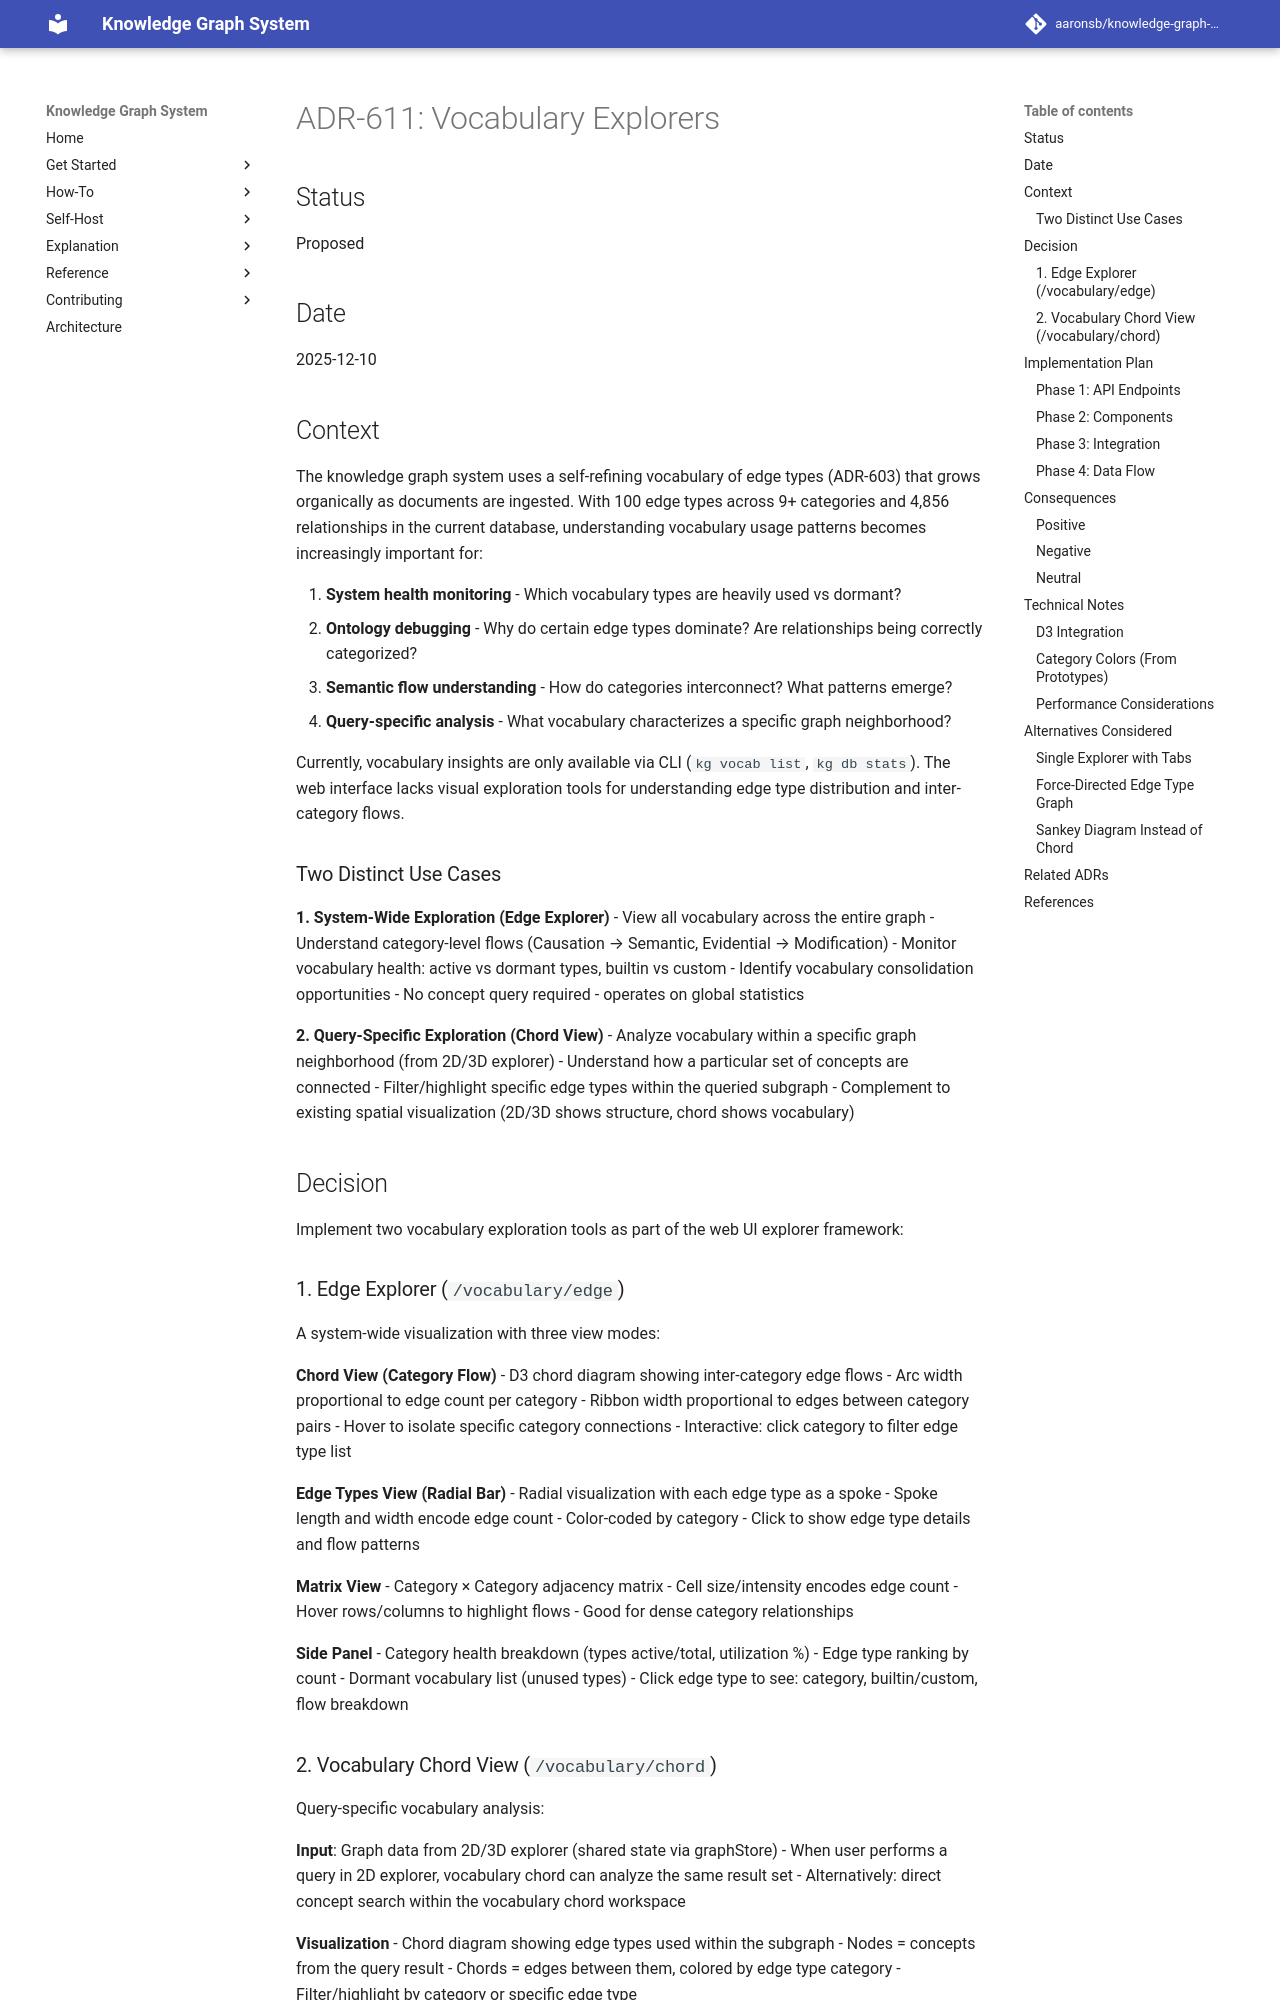

repository: aaronsb/knowledge-graph-system · page: architecture/vocabulary-relationships/ADR-611-vocabulary-explorers/index.html · generator: mkdocs

---
status: Accepted
date: 2025-12-10
deciders:
  - aaronsb
  - claude
related: []
---

# ADR-611: Vocabulary Explorers

## Status
Proposed

## Date
2025-12-10

## Context

The knowledge graph system uses a self-refining vocabulary of edge types (ADR-603) that grows organically as documents are ingested. With 100 edge types across 9+ categories and 4,856 relationships in the current database, understanding vocabulary usage patterns becomes increasingly important for:

1. **System health monitoring** - Which vocabulary types are heavily used vs dormant?
2. **Ontology debugging** - Why do certain edge types dominate? Are relationships being correctly categorized?
3. **Semantic flow understanding** - How do categories interconnect? What patterns emerge?
4. **Query-specific analysis** - What vocabulary characterizes a specific graph neighborhood?

Currently, vocabulary insights are only available via CLI (`kg vocab list`, `kg db stats`). The web interface lacks visual exploration tools for understanding edge type distribution and inter-category flows.

### Two Distinct Use Cases

**1. System-Wide Exploration (Edge Explorer)**
- View all vocabulary across the entire graph
- Understand category-level flows (Causation → Semantic, Evidential → Modification)
- Monitor vocabulary health: active vs dormant types, builtin vs custom
- Identify vocabulary consolidation opportunities
- No concept query required - operates on global statistics

**2. Query-Specific Exploration (Chord View)**
- Analyze vocabulary within a specific graph neighborhood (from 2D/3D explorer)
- Understand how a particular set of concepts are connected
- Filter/highlight specific edge types within the queried subgraph
- Complement to existing spatial visualization (2D/3D shows structure, chord shows vocabulary)

## Decision

Implement two vocabulary exploration tools as part of the web UI explorer framework:

### 1. Edge Explorer (`/vocabulary/edge`)
A system-wide visualization with three view modes:

**Chord View (Category Flow)**
- D3 chord diagram showing inter-category edge flows
- Arc width proportional to edge count per category
- Ribbon width proportional to edges between category pairs
- Hover to isolate specific category connections
- Interactive: click category to filter edge type list

**Edge Types View (Radial Bar)**
- Radial visualization with each edge type as a spoke
- Spoke length and width encode edge count
- Color-coded by category
- Click to show edge type details and flow patterns

**Matrix View**
- Category × Category adjacency matrix
- Cell size/intensity encodes edge count
- Hover rows/columns to highlight flows
- Good for dense category relationships

**Side Panel**
- Category health breakdown (types active/total, utilization %)
- Edge type ranking by count
- Dormant vocabulary list (unused types)
- Click edge type to see: category, builtin/custom, flow breakdown
